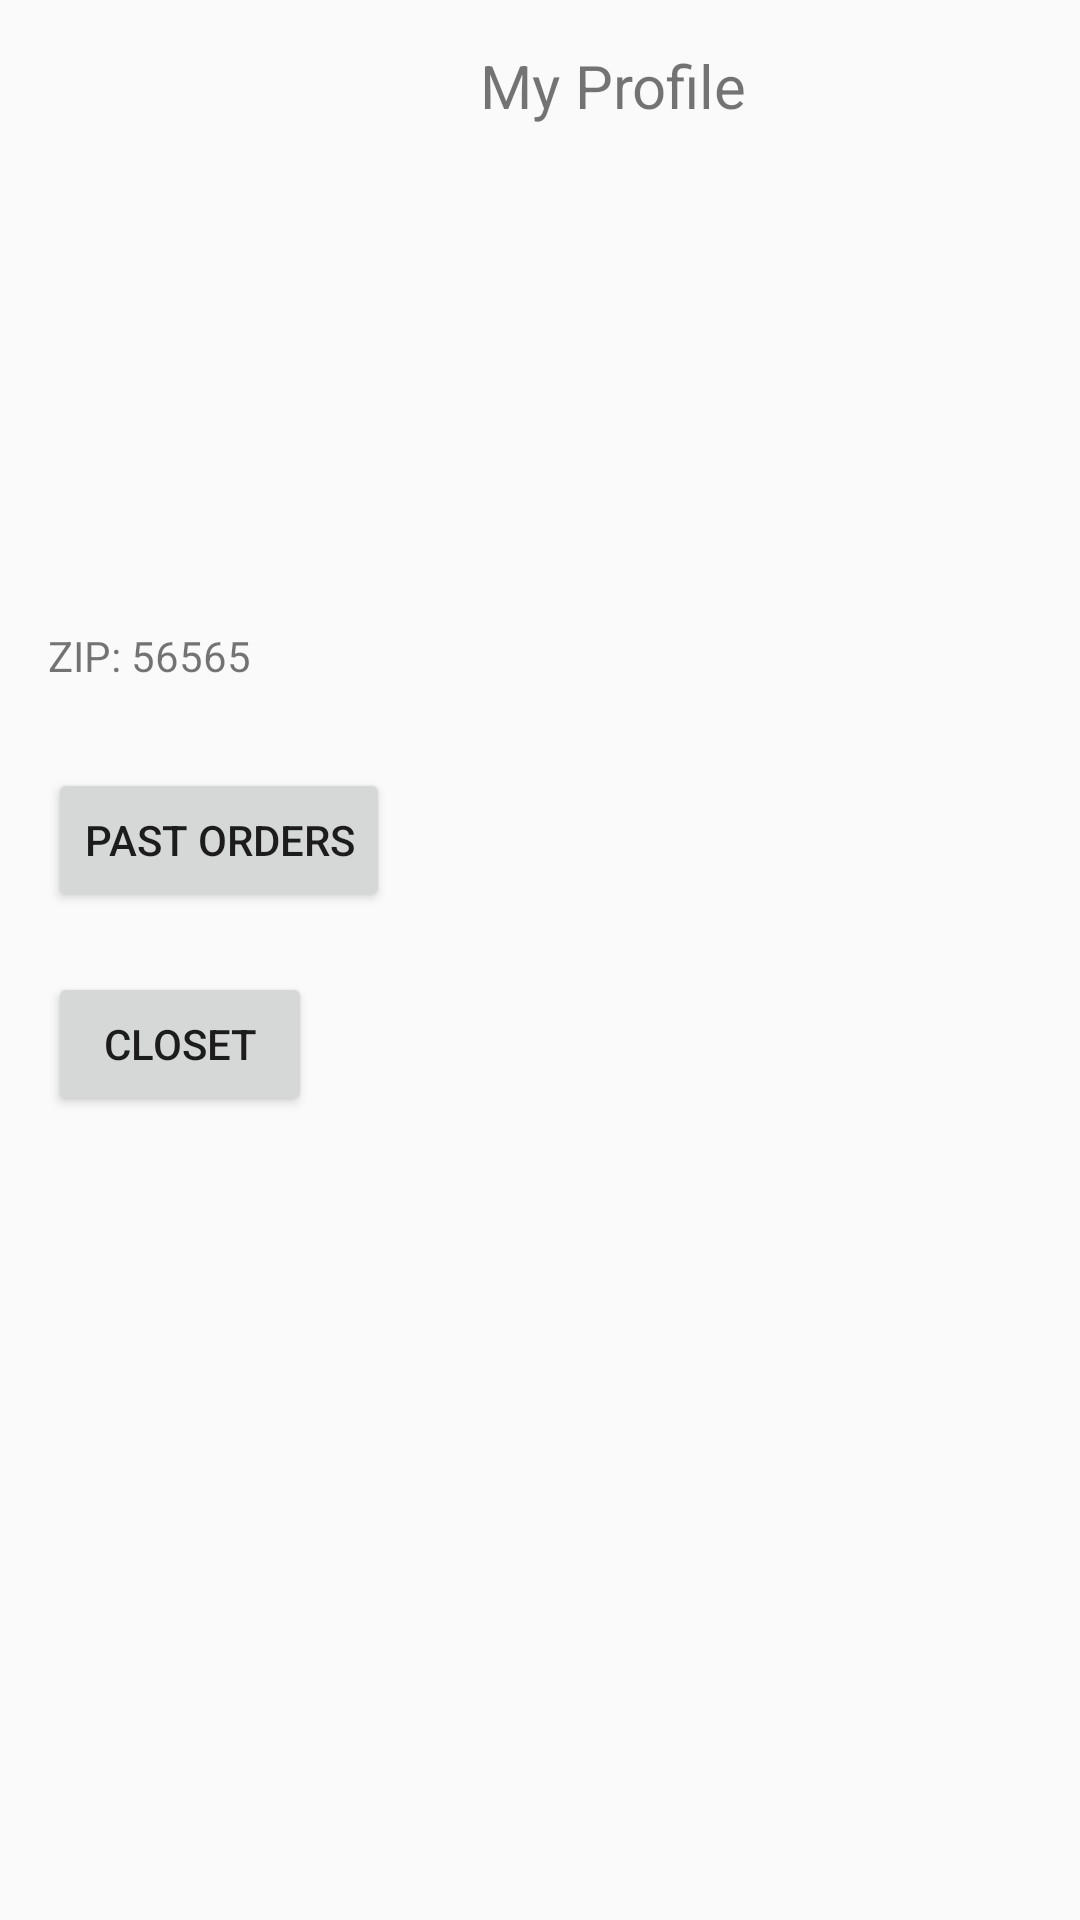

The Android layout XML behind this screen, and the referenced resources:
<!-- AndroidManifest.xml: application theme Theme.LocalApparel -->
<!-- res/layout/profile_page.xml -->
<?xml version="1.0" encoding="utf-8"?>
<androidx.constraintlayout.widget.ConstraintLayout xmlns:android="http://schemas.android.com/apk/res/android"
    xmlns:app="http://schemas.android.com/apk/res-auto"
    xmlns:tools="http://schemas.android.com/tools"
    android:layout_width="match_parent"
    android:layout_height="match_parent">

    <TextView
        android:id="@+id/textView2"
        android:layout_width="wrap_content"
        android:layout_height="wrap_content"
        android:layout_marginStart="160dp"
        android:layout_marginTop="15dp"
        android:text="My Profile"
        android:textSize="20sp"
        app:layout_constraintStart_toStartOf="parent"
        app:layout_constraintTop_toTopOf="parent" />

    <ImageView
        android:id="@+id/imageView"
        android:layout_width="161dp"
        android:layout_height="142dp"
        android:layout_marginStart="125dp"
        app:layout_constraintStart_toStartOf="parent"
        app:layout_constraintTop_toBottomOf="@+id/textView2"
        app:srcCompat="@drawable/profile_pic_foreground" />

    <TextView
        android:id="@+id/textView3"
        android:layout_width="wrap_content"
        android:layout_height="wrap_content"
        android:layout_marginStart="16dp"
        android:layout_marginTop="209dp"
        android:text="ZIP: 56565"
        app:layout_constraintStart_toStartOf="parent"
        app:layout_constraintTop_toTopOf="parent" />

    <Button
        android:id="@+id/prof_pastorders"
        android:layout_width="wrap_content"
        android:layout_height="wrap_content"
        android:layout_marginStart="16dp"
        android:layout_marginTop="28dp"
        android:text="Past Orders"
        app:layout_constraintStart_toStartOf="parent"
        app:layout_constraintTop_toBottomOf="@+id/textView3" />

    <Button
        android:id="@+id/button9"
        android:layout_width="wrap_content"
        android:layout_height="wrap_content"
        android:layout_marginStart="16dp"
        android:layout_marginTop="20dp"
        android:text="Closet"
        app:layout_constraintStart_toStartOf="parent"
        app:layout_constraintTop_toBottomOf="@+id/prof_pastorders" />


</androidx.constraintlayout.widget.ConstraintLayout>
<!-- resources referenced by this layout -->
<resources>
  <style name="Theme.LocalApparel" parent="Theme.AppCompat.Light.DarkActionBar">
          
          <item name="colorPrimary">@color/theme_pink</item>
          <item name="colorPrimaryVariant">@color/black</item>
          <item name="colorOnPrimary">@color/theme_pink</item>
          <item name="titleTextColor">@color/black</item>
          
          <item name="colorSecondary">@color/theme_blue</item>
          <item name="colorSecondaryVariant">@color/black</item>
          <item name="colorOnSecondary">@color/theme_blue</item>
          
          <item name="android:statusBarColor" tools:targetApi="l">?attr/colorPrimaryVariant</item>
          
      </style>
  <color name="theme_pink">#FF94C2</color>
  <color name="black">#000000</color>
  <color name="theme_blue">#599AFB</color>
</resources>
